3-way image classification set "MTA_MidProject" from GitHub (AndyLee0310/MTA_MidProject); label vocabulary: paper, scissor, stone.

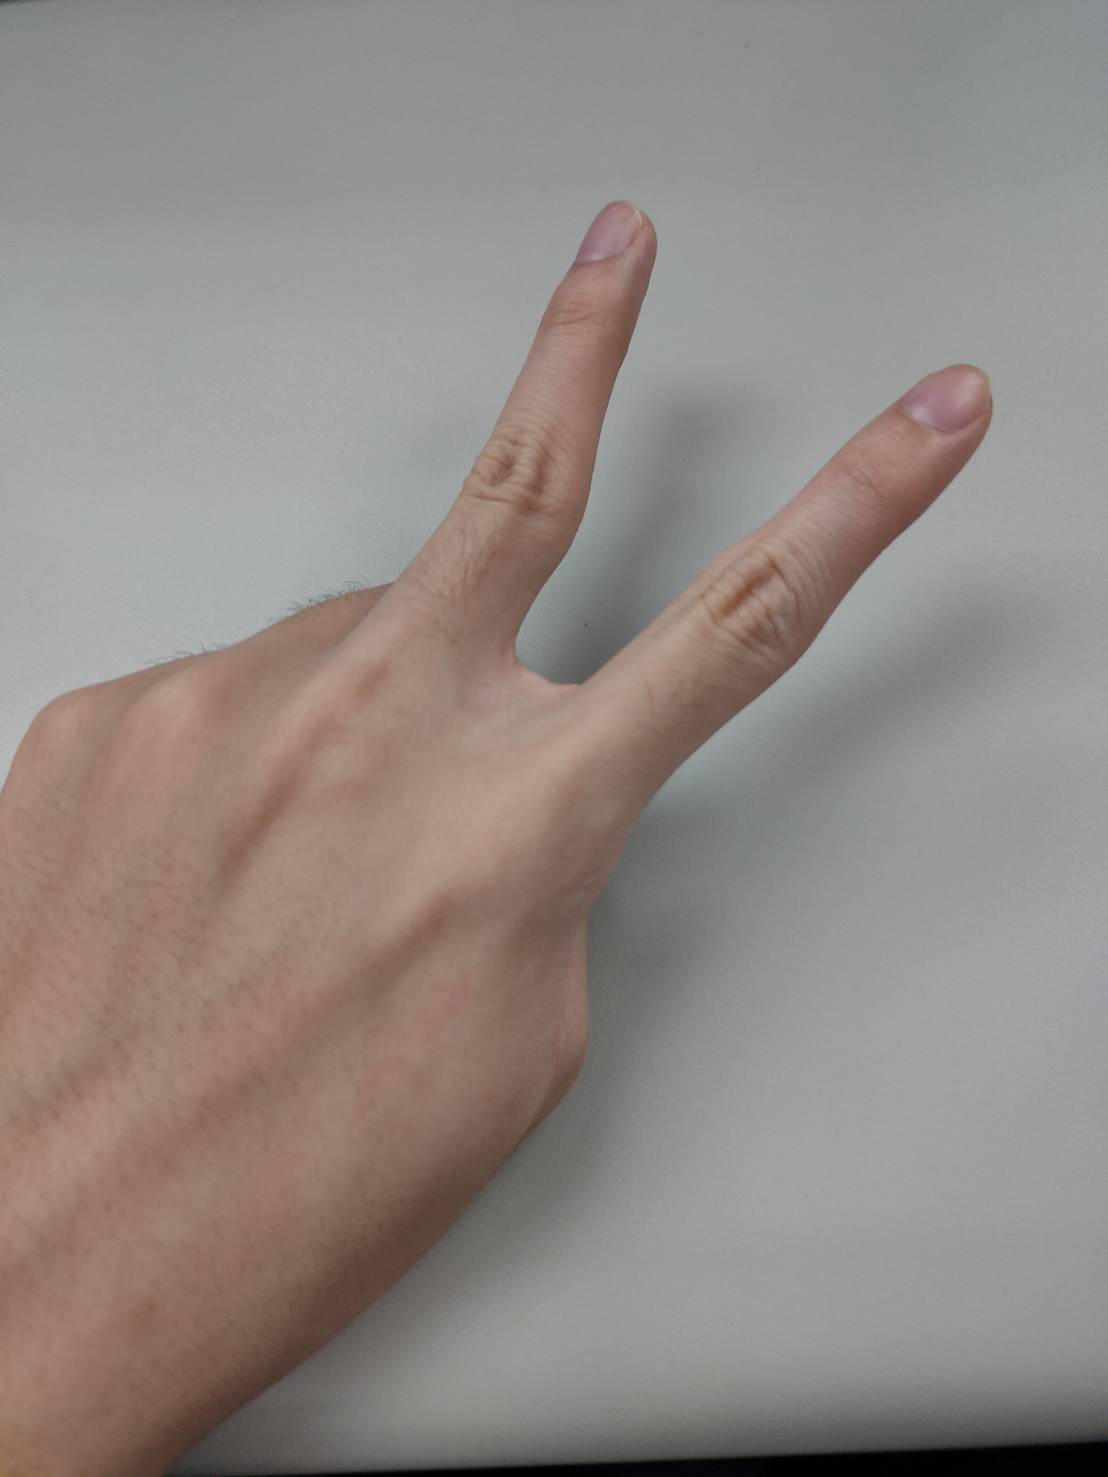
Label: scissor

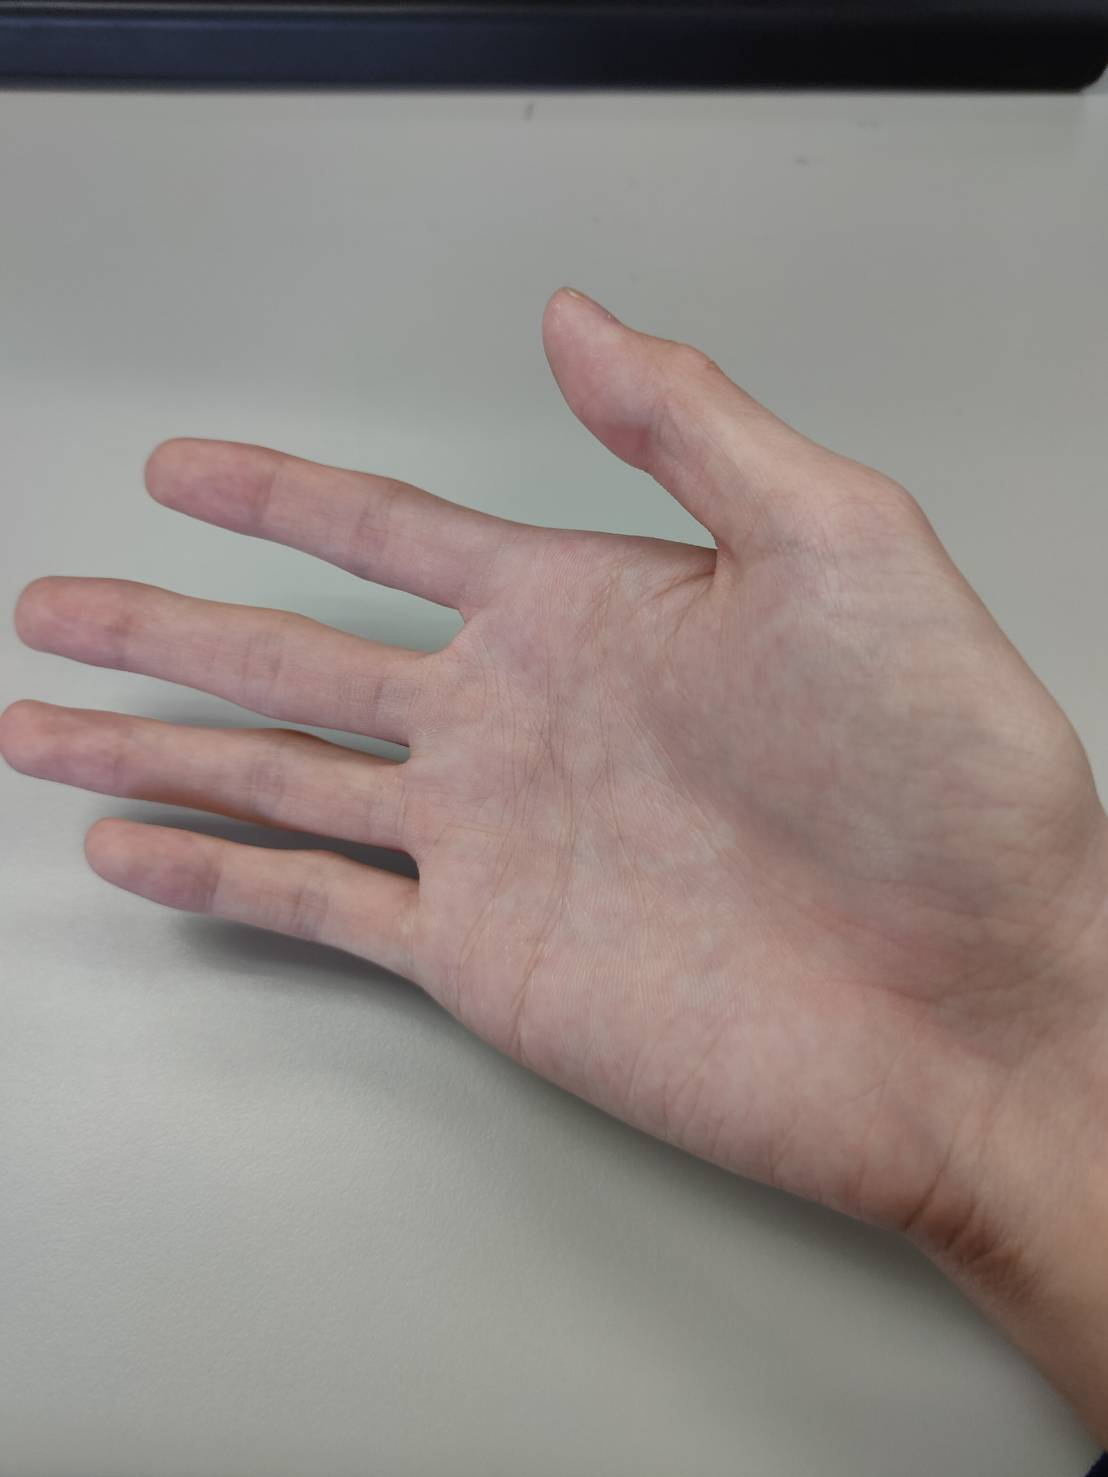
Label: paper

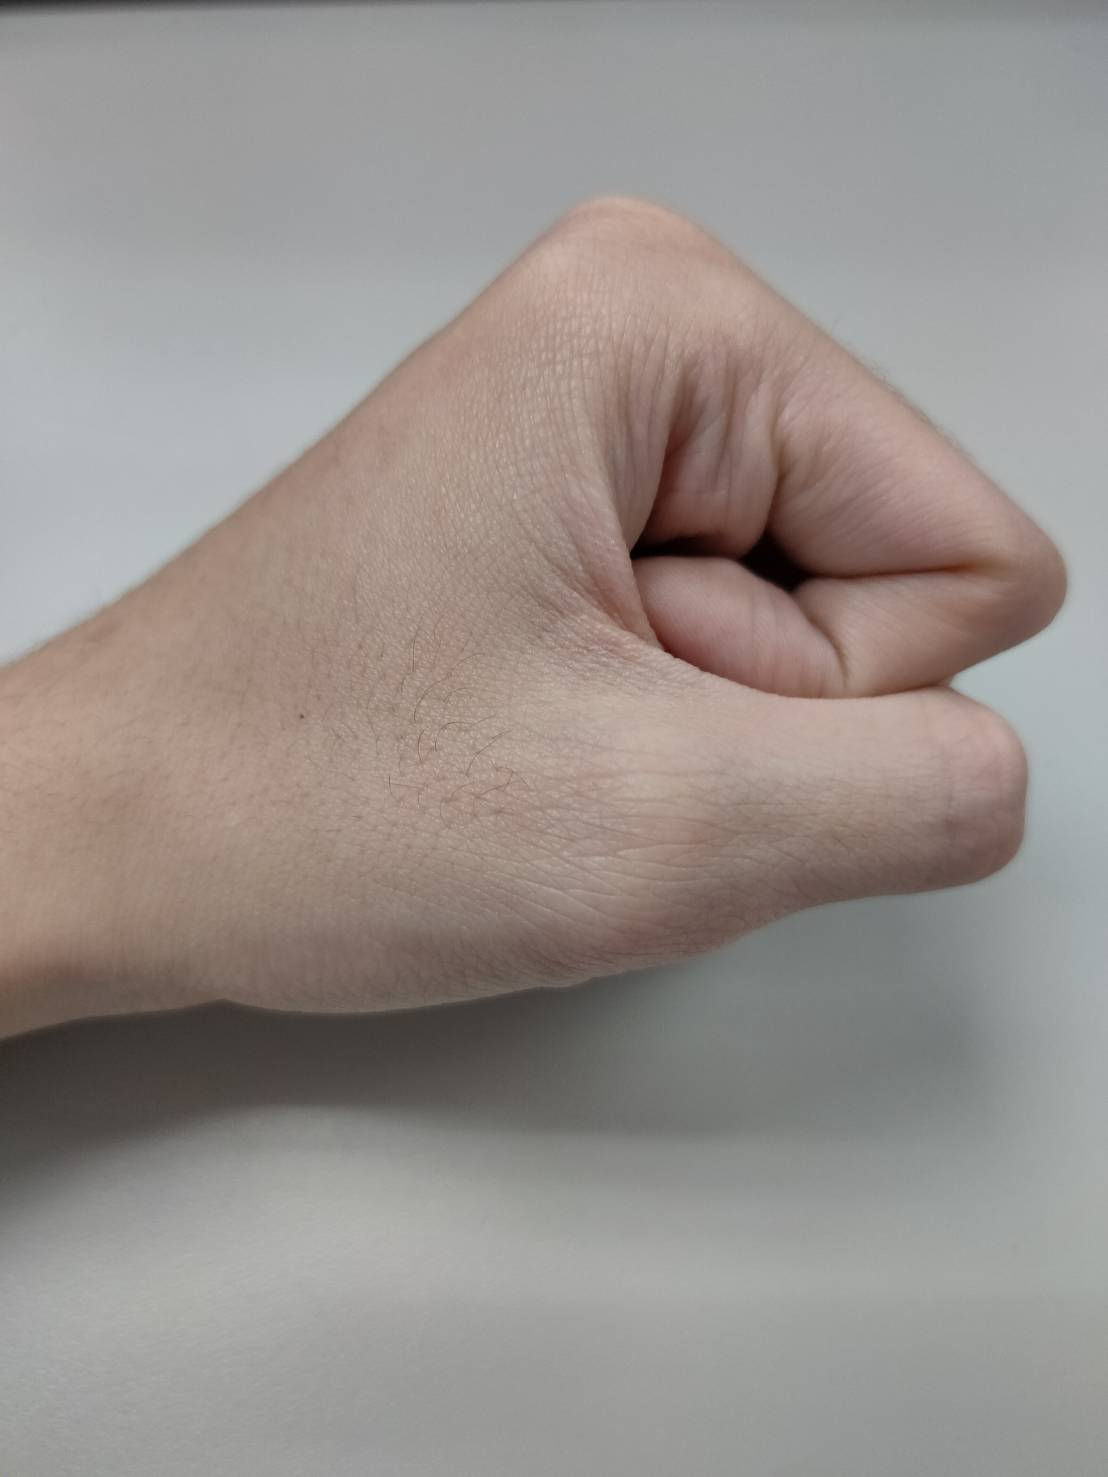
Label: stone

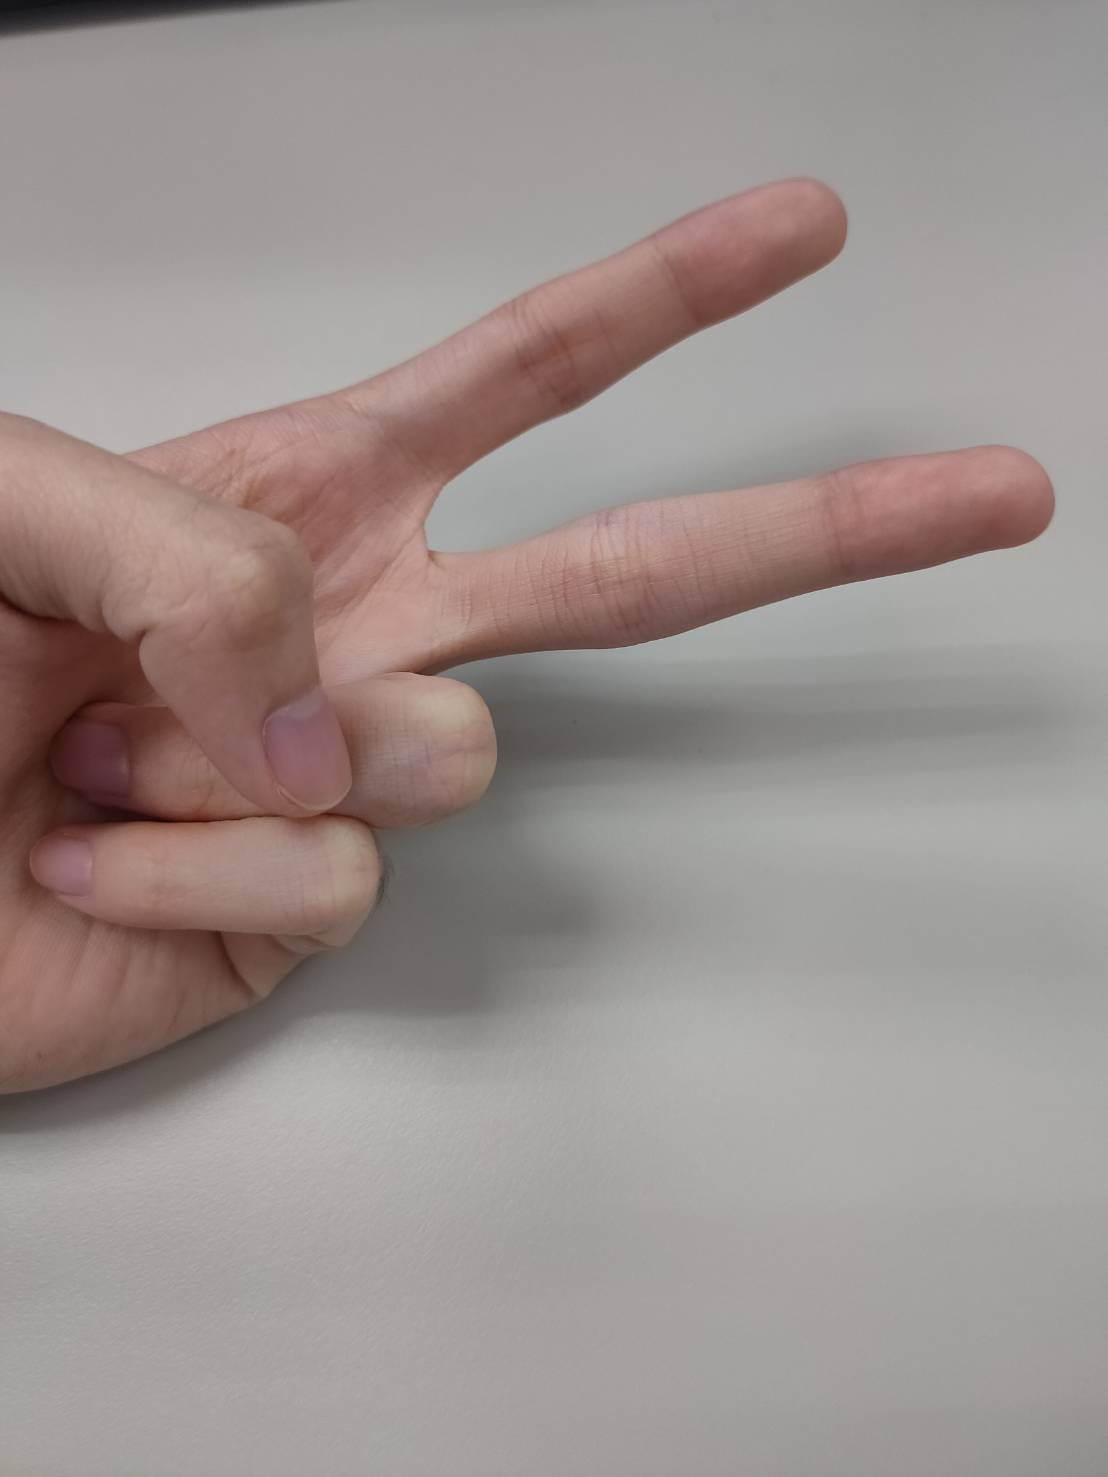
Label: scissor

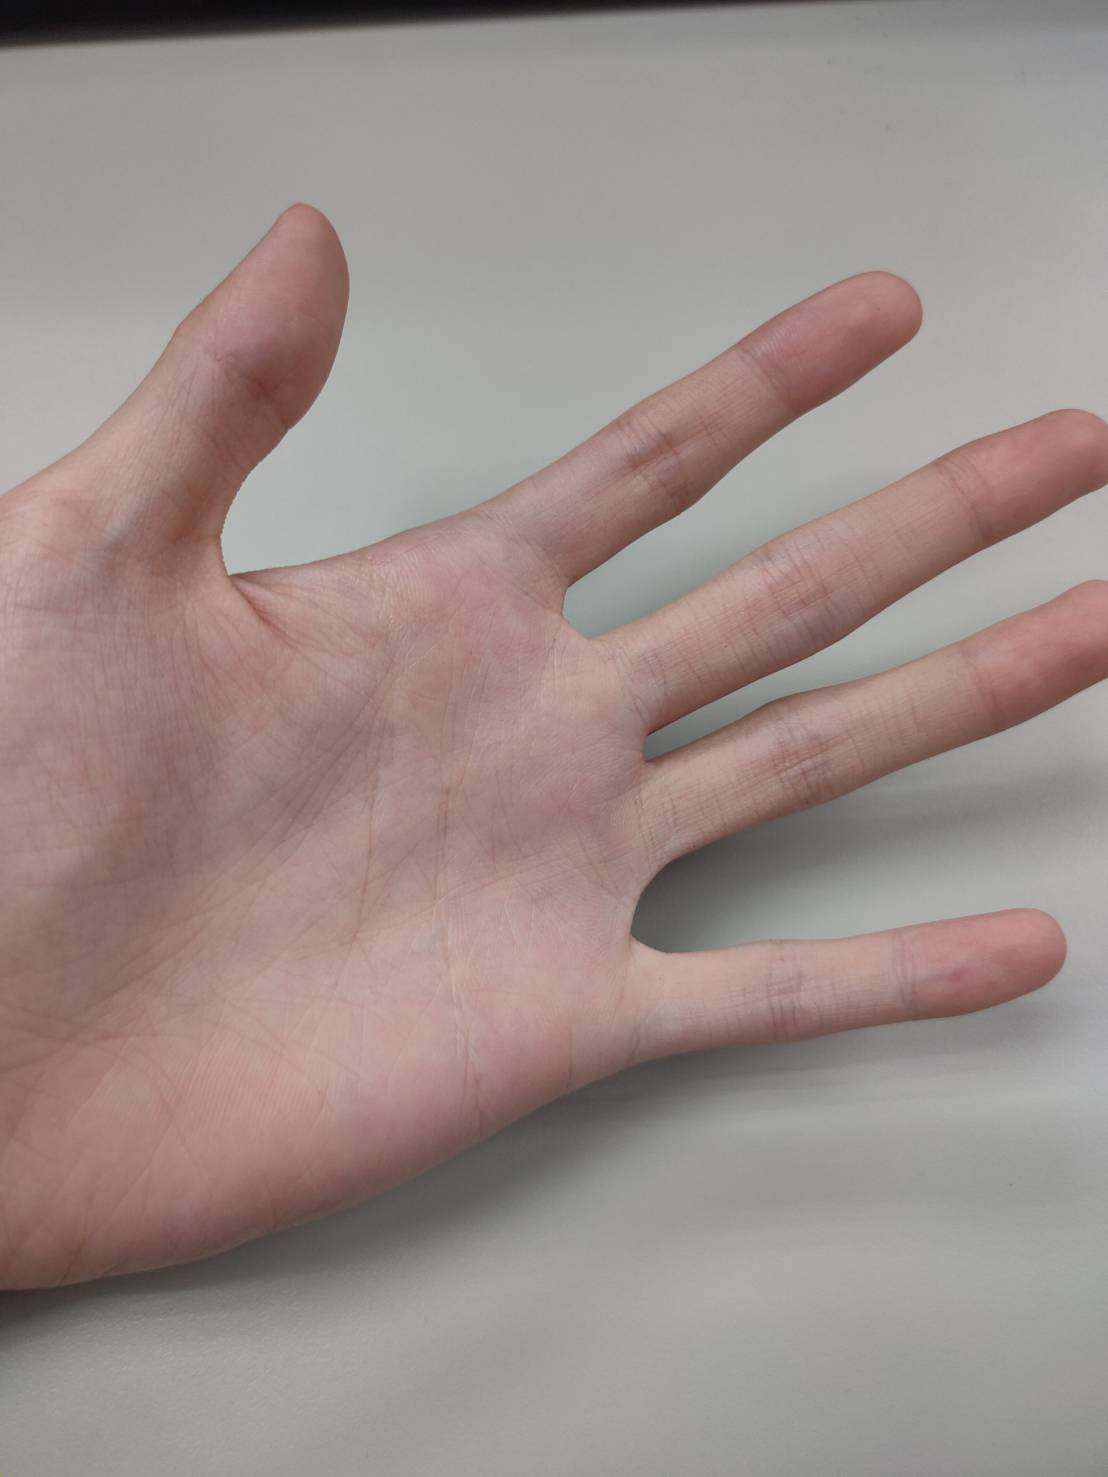
Label: paper

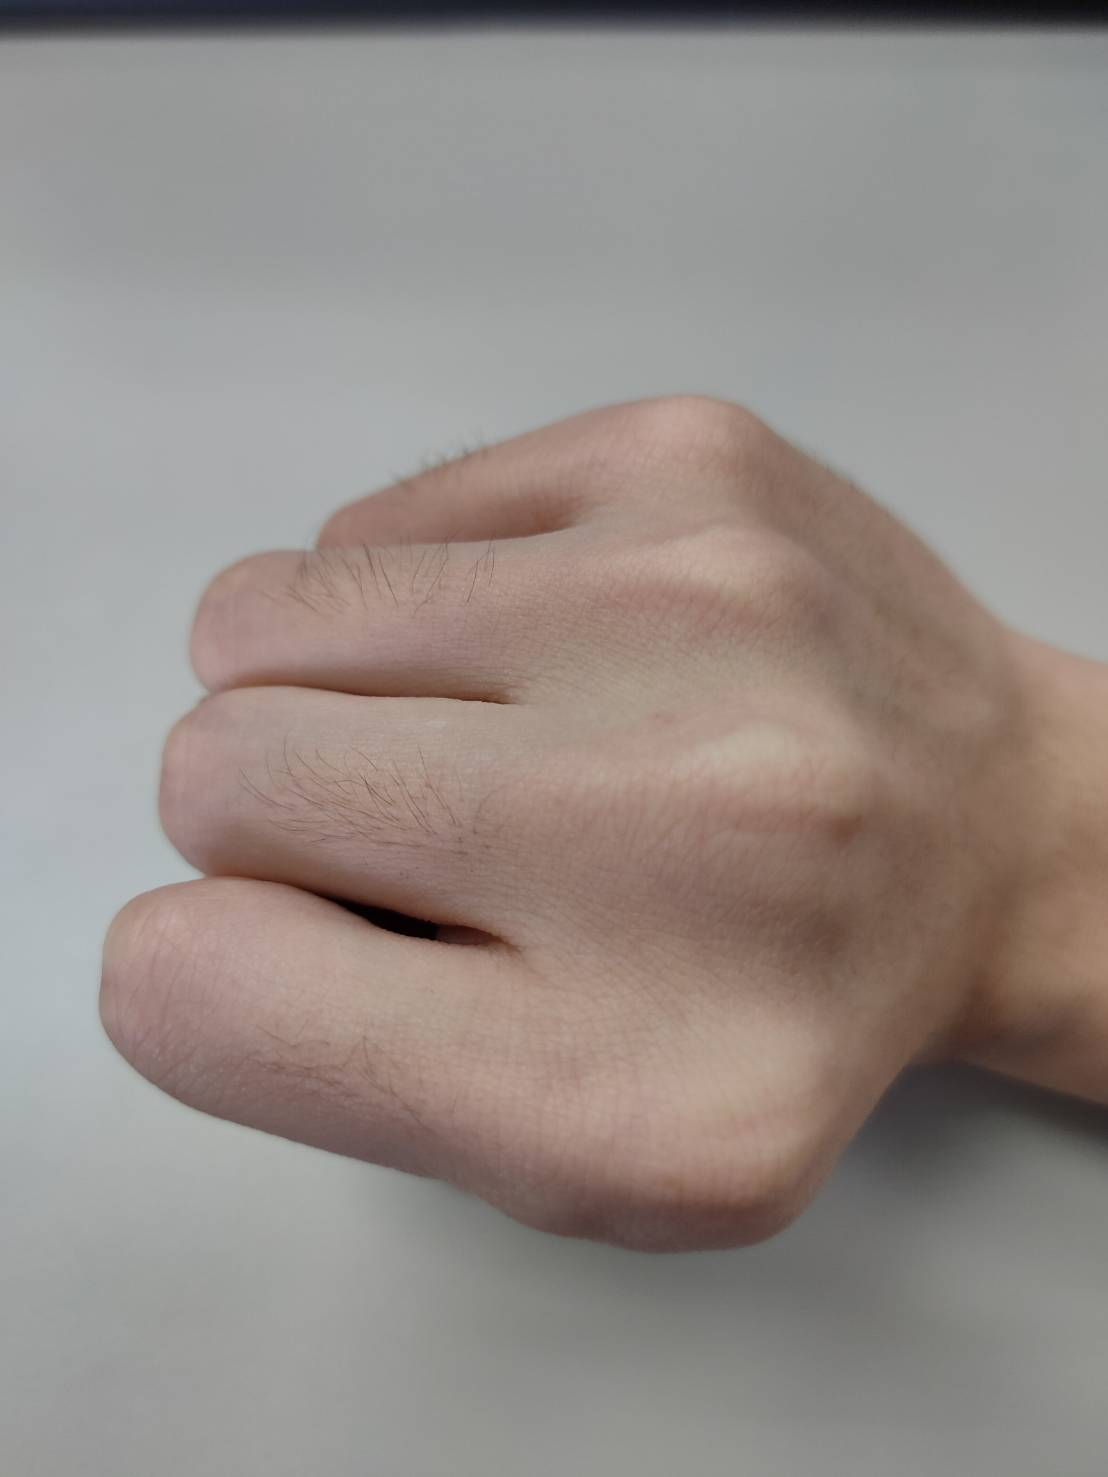
Label: stone
